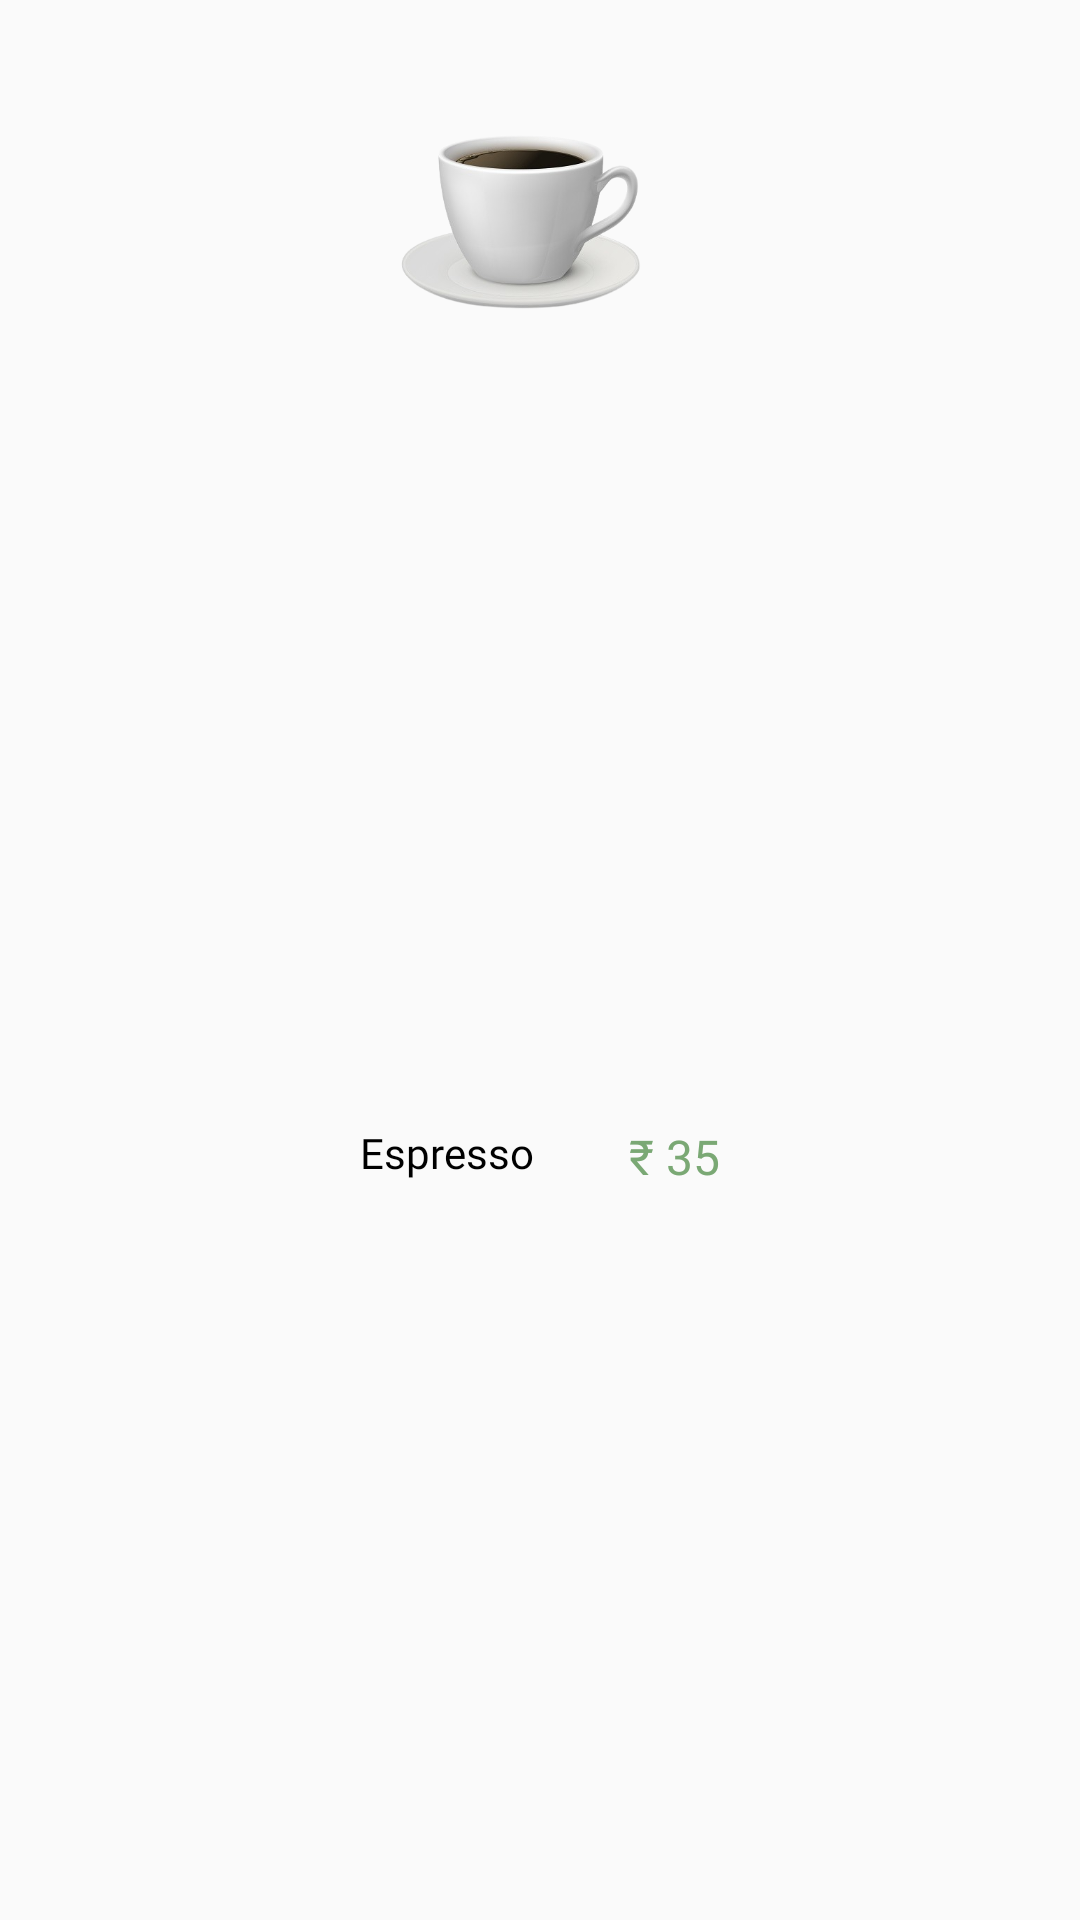

The Android layout XML behind this screen, and the referenced resources:
<!-- AndroidManifest.xml: application theme Theme.AppCompat.Light.NoActionBar -->
<!-- res/layout/product_card.xml -->
<?xml version="1.0" encoding="utf-8"?>
<androidx.constraintlayout.widget.ConstraintLayout xmlns:android="http://schemas.android.com/apk/res/android"
    xmlns:app="http://schemas.android.com/apk/res-auto"
    xmlns:tools="http://schemas.android.com/tools"
    android:layout_width="wrap_content"
    android:layout_height="190dp"
    android:layout_marginEnd="5dp"
    android:background="@drawable/corner_16"
    android:backgroundTint="#FFF"
    android:padding="15dp">

    <ImageView
        android:id="@+id/prodImage"
        android:layout_width="120dp"
        android:layout_height="120dp"
        android:scaleType="centerInside"
        app:layout_constraintEnd_toEndOf="parent"
        app:layout_constraintStart_toStartOf="parent"
        app:layout_constraintTop_toTopOf="parent"
        app:srcCompat="@drawable/ic_espresso" />

    <TextView
        android:id="@+id/prodName"
        android:layout_width="0dp"
        android:layout_height="wrap_content"
        android:layout_marginTop="8dp"
        android:layout_marginEnd="8dp"
        android:fontFamily="@font/rubik_medium"
        android:text="Espresso"
        android:textColor="@color/black"
        android:textSize="14sp"
        app:layout_constraintBottom_toBottomOf="parent"
        app:layout_constraintEnd_toStartOf="@+id/prodPrice"
        app:layout_constraintStart_toStartOf="@+id/prodImage"
        app:layout_constraintTop_toBottomOf="@+id/prodImage" />

    <TextView
        android:id="@+id/prodPrice"
        android:layout_width="wrap_content"
        android:layout_height="wrap_content"
        android:fontFamily="@font/rubik_medium"
        android:text="₹ 35"
        android:textColor="#7AA874"
        android:textSize="16sp"
        app:layout_constraintEnd_toEndOf="@+id/prodImage"
        app:layout_constraintTop_toTopOf="@+id/prodName" />
</androidx.constraintlayout.widget.ConstraintLayout>
<!-- resources referenced by this layout -->
<resources>
  <!-- drawable ic_espresso: png bitmap (drawable, 64646 bytes) -->
  <!-- not gathered from this repository: default colours our renderer supplied (Android Studio template values) -->
  <color name="black">#FF000000</color>
</resources>
